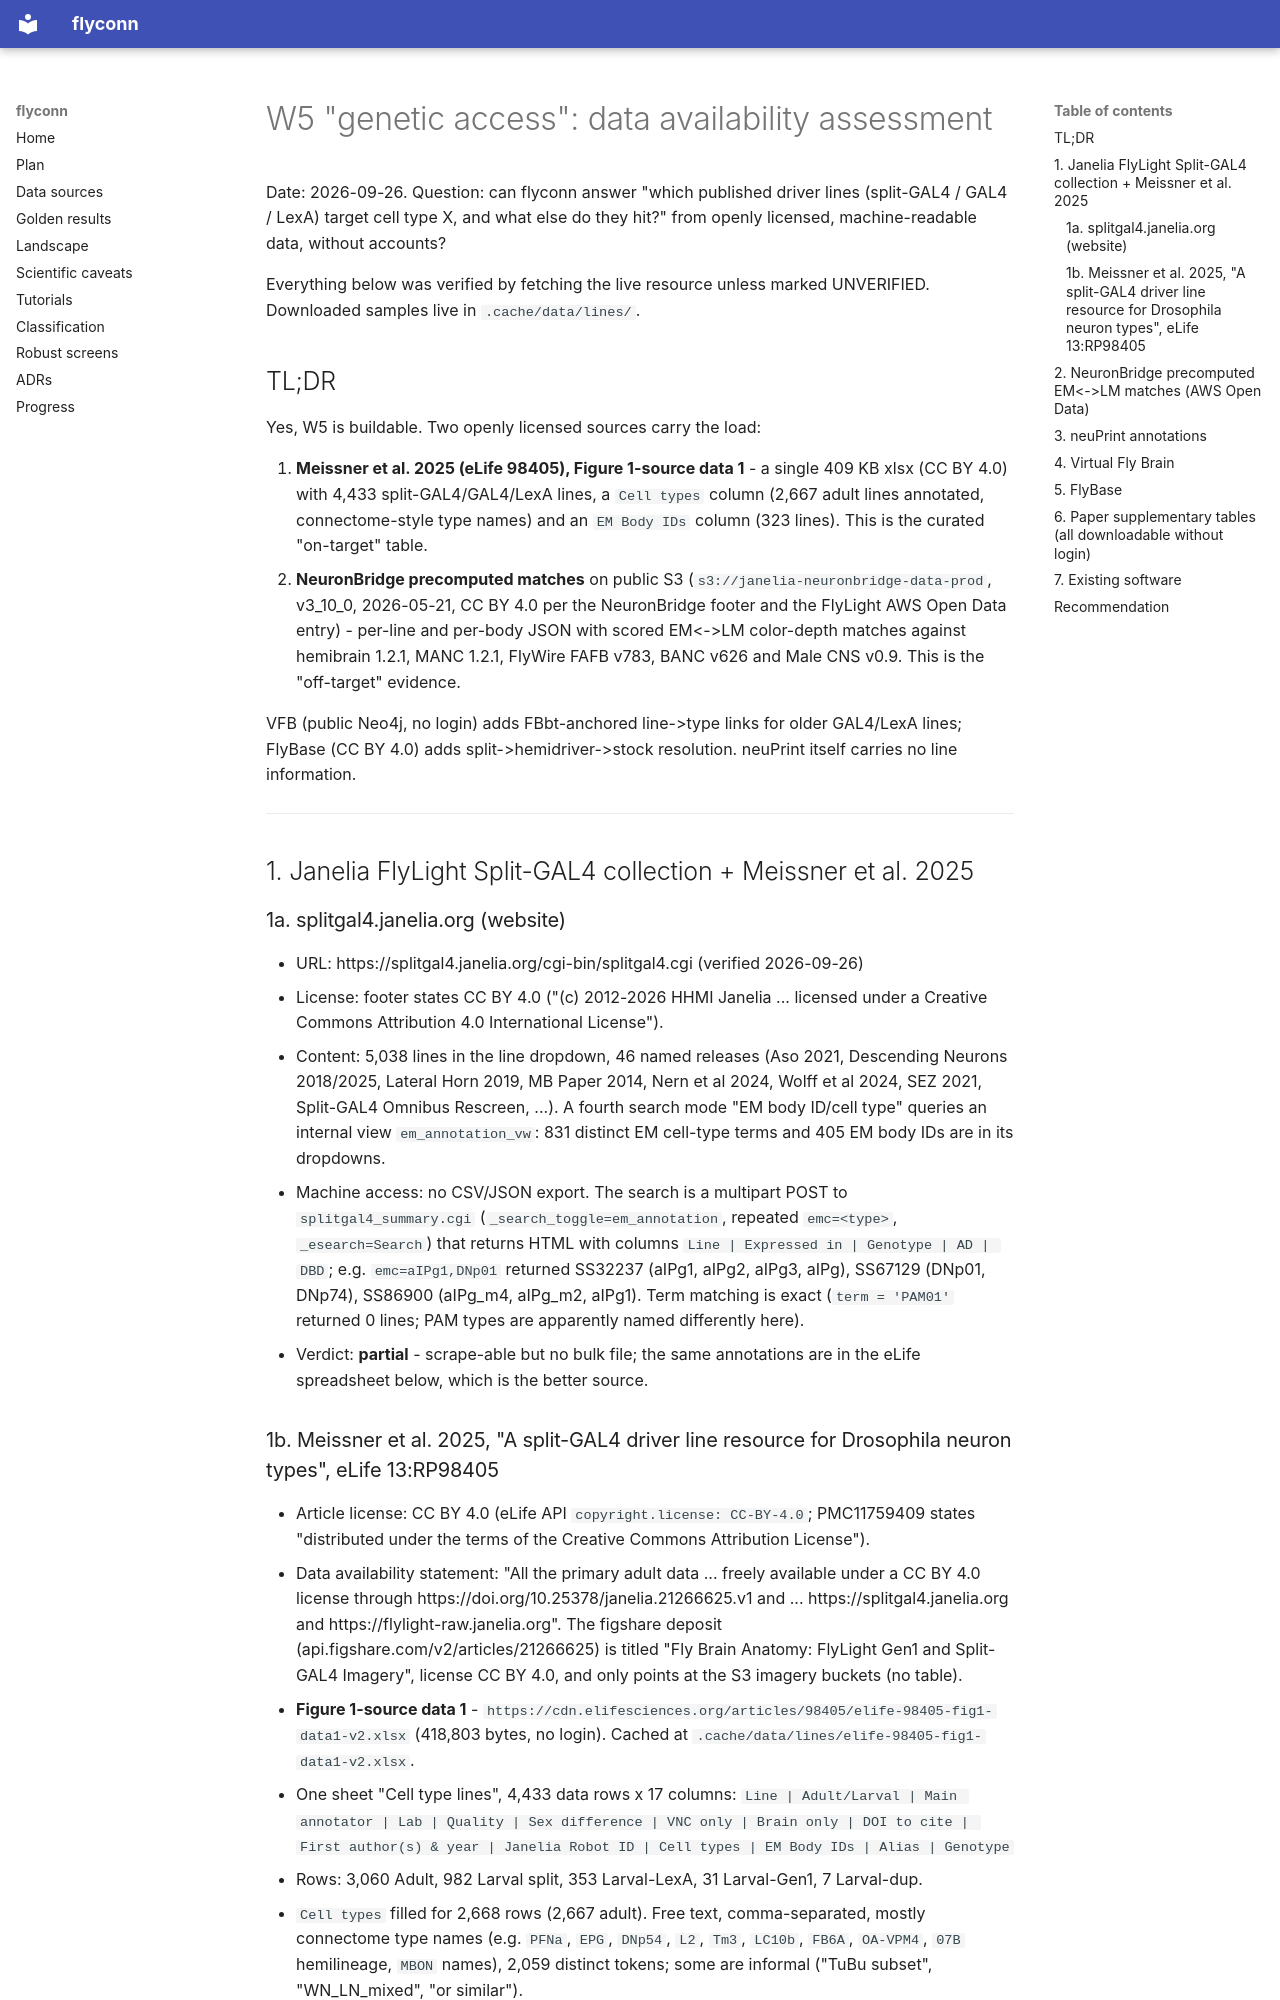

repository: moiz-lakkadkutta/flyconn · page: research/genetic_access_data/index.html · generator: mkdocs

# W5 "genetic access": data availability assessment

Date: 2026-09-26. Question: can flyconn answer "which published driver lines (split-GAL4 / GAL4 / LexA) target cell type X, and what else do they hit?" from openly licensed, machine-readable data, without accounts?

Everything below was verified by fetching the live resource unless marked UNVERIFIED. Downloaded samples live in `.cache/data/lines/`.

## TL;DR

Yes, W5 is buildable. Two openly licensed sources carry the load:

1. **Meissner et al. 2025 (eLife 98405), Figure 1-source data 1** - a single 409 KB xlsx (CC BY 4.0) with 4,433 split-GAL4/GAL4/LexA lines, a `Cell types` column (2,667 adult lines annotated, connectome-style type names) and an `EM Body IDs` column (323 lines). This is the curated "on-target" table.
2. **NeuronBridge precomputed matches** on public S3 (`s3://janelia-neuronbridge-data-prod`, v3_10_0, 2026-05-21, CC BY 4.0 per the NeuronBridge footer and the FlyLight AWS Open Data entry) - per-line and per-body JSON with scored EM<->LM color-depth matches against hemibrain 1.2.1, MANC 1.2.1, FlyWire FAFB v783, BANC v626 and Male CNS v0.9. This is the "off-target" evidence.

VFB (public Neo4j, no login) adds FBbt-anchored line->type links for older GAL4/LexA lines; FlyBase (CC BY 4.0) adds split->hemidriver->stock resolution. neuPrint itself carries no line information.

---

## 1. Janelia FlyLight Split-GAL4 collection + Meissner et al. 2025

### 1a. splitgal4.janelia.org (website)

- URL: https://splitgal4.janelia.org/cgi-bin/splitgal4.cgi (verified 2026-09-26)
- License: footer states CC BY 4.0 ("(c) 2012-2026 HHMI Janelia ... licensed under a Creative Commons Attribution 4.0 International License").
- Content: 5,038 lines in the line dropdown, 46 named releases (Aso 2021, Descending Neurons 2018/2025, Lateral Horn 2019, MB Paper 2014, Nern et al 2024, Wolff et al 2024, SEZ 2021, Split-GAL4 Omnibus Rescreen, ...). A fourth search mode "EM body ID/cell type" queries an internal view `em_annotation_vw`: 831 distinct EM cell-type terms and 405 EM body IDs are in its dropdowns.
- Machine access: no CSV/JSON export. The search is a multipart POST to `splitgal4_summary.cgi` (`_search_toggle=em_annotation`, repeated `emc=<type>`, `_esearch=Search`) that returns HTML with columns `Line | Expressed in | Genotype | AD | DBD`; e.g. `emc=aIPg1,DNp01` returned SS32237 (aIPg1, aIPg2, aIPg3, aIPg), SS67129 (DNp01, DNp74), SS86900 (aIPg_m4, aIPg_m2, aIPg1). Term matching is exact (`term = 'PAM01'` returned 0 lines; PAM types are apparently named differently here).
- Verdict: **partial** - scrape-able but no bulk file; the same annotations are in the eLife spreadsheet below, which is the better source.
